Run: headless pygame with SDL's dummy video driver; simulated clock (each Clock.tick advances the game by its frame time, no real sleeping); random seed 0; keys injected as events and as key.get_pressed() state; no mouse input.
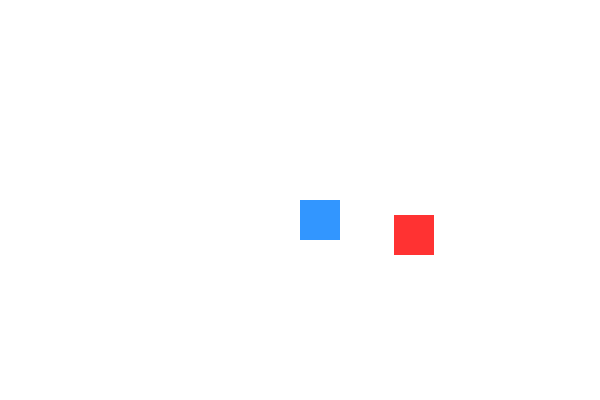
Frame 1 of 4 · flips 1–60 · no input
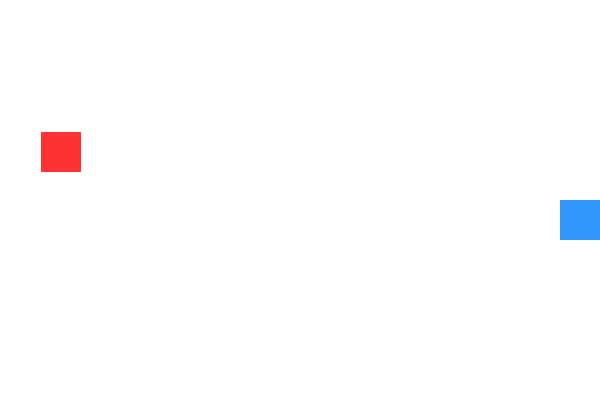
Frame 2 of 4 · flips 61–180 · tapped SPACE, RETURN · held RIGHT (→), D
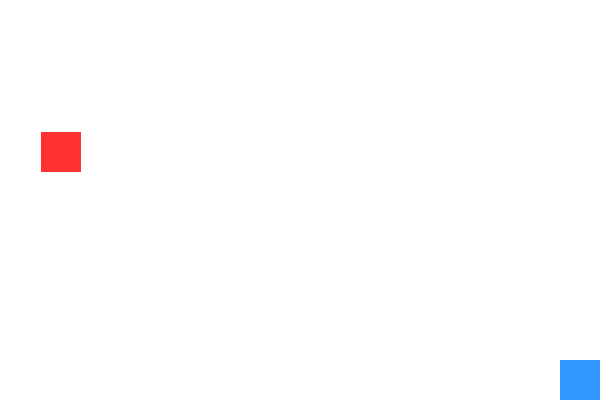
Frame 3 of 4 · flips 181–300 · held DOWN (↓), S
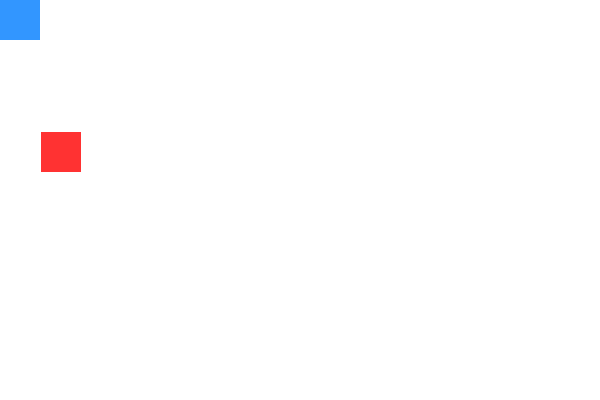
Frame 4 of 4 · flips 301–420 · held LEFT (←), A, UP (↑), W

The pygame program that drew these frames:

import pygame
import sys
import random

# Initialize pygame
pygame.init()

# Window setup
WIDTH, HEIGHT = 600, 400
screen = pygame.display.set_mode((WIDTH, HEIGHT))
pygame.display.set_caption("Simple Pygame Game")

# Colors
WHITE = (255, 255, 255)
BLUE = (50, 150, 255)
RED = (255, 50, 50)

# Player settings
player_size = 40
player_x, player_y = WIDTH // 2, HEIGHT // 2
player_speed = 5

# Goal settings
goal_size = 40
goal_x = random.randint(0, WIDTH - goal_size)
goal_y = random.randint(0, HEIGHT - goal_size)

clock = pygame.time.Clock()

# Main loop
running = True
while running:
    for event in pygame.event.get():
        if event.type == pygame.QUIT:
            running = False

    # --- Handle user input ---
    keys = pygame.key.get_pressed()
    if keys[pygame.K_LEFT]:
        player_x -= player_speed
    if keys[pygame.K_RIGHT]:
        player_x += player_speed
    if keys[pygame.K_UP]:
        player_y -= player_speed
    if keys[pygame.K_DOWN]:
        player_y += player_speed

    # Keep player inside window
    player_x = max(0, min(WIDTH - player_size, player_x))
    player_y = max(0, min(HEIGHT - player_size, player_y))

    # --- Collision detection ---
    player_rect = pygame.Rect(player_x, player_y, player_size, player_size)
    goal_rect = pygame.Rect(goal_x, goal_y, goal_size, goal_size)

    if player_rect.colliderect(goal_rect):
        # Reset goal to a new random position
        goal_x = random.randint(0, WIDTH - goal_size)
        goal_y = random.randint(0, HEIGHT - goal_size)

    # --- Drawing ---
    screen.fill(WHITE)  # clear screen
    pygame.draw.rect(screen, BLUE, player_rect)  # player
    pygame.draw.rect(screen, RED, goal_rect)     # goal

    # Update display
    pygame.display.flip()
    clock.tick(60)  # 60 FPS

pygame.quit()
sys.exit()
